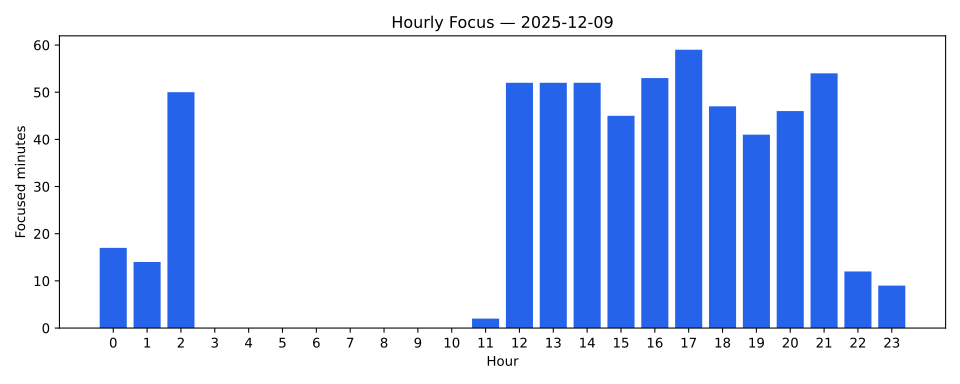

The data file committed next to this chart (first rows):
hour, time, pct, minutes
0, 00:17, 0%, 17
1, 00:14, 0%, 14
2, 00:50, 0%, 50
3, 00:00, 0%, 0
4, 00:00, 0%, 0
5, 00:00, 0%, 0
6, 00:00, 0%, 0
7, 00:00, 0%, 0
8, 00:00, 0%, 0
9, 00:00, 0%, 0
10, 00:00, 0%, 0
11, 00:02, 0%, 2
12, 00:52, 0%, 52
13, 00:52, 0%, 52
14, 00:52, 0%, 52
15, 00:45, 0%, 45
16, 00:53, 0%, 53
17, 00:59, 0%, 59
18, 00:47, 0%, 47
19, 00:41, 0%, 41
20, 00:46, 0%, 46
21, 00:54, 0%, 54
22, 00:12, 0%, 12
23, 00:09, 0%, 9
